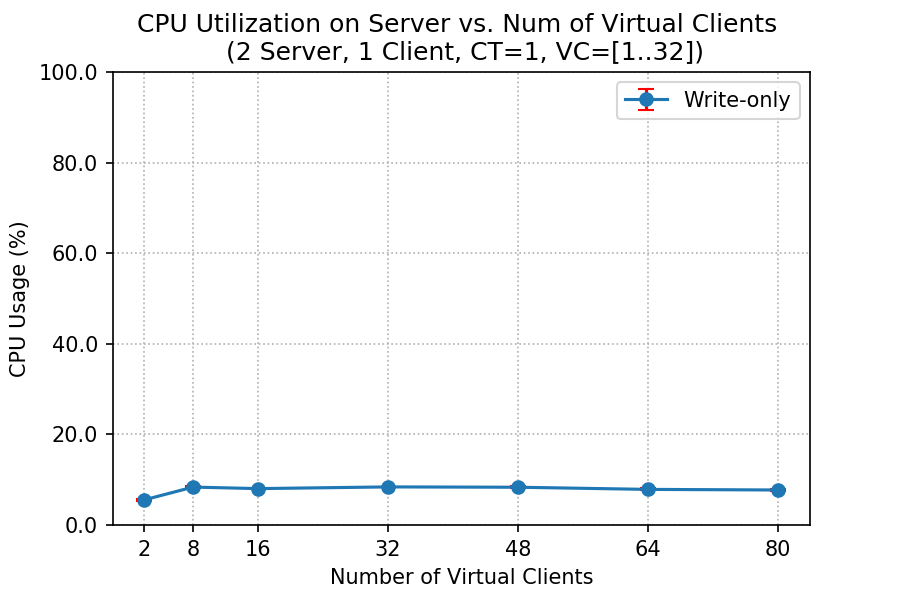

The table this chart was drawn from, first rows:
client, cpu_mean, cpu_std
2, 5.544, 0.2
8, 8.369, 0.2339
16, 8.034, 0.09243
32, 8.409, 0.04133
48, 8.336, 0.1788
64, 7.86, 0.2155
80, 7.727, 0.3188
